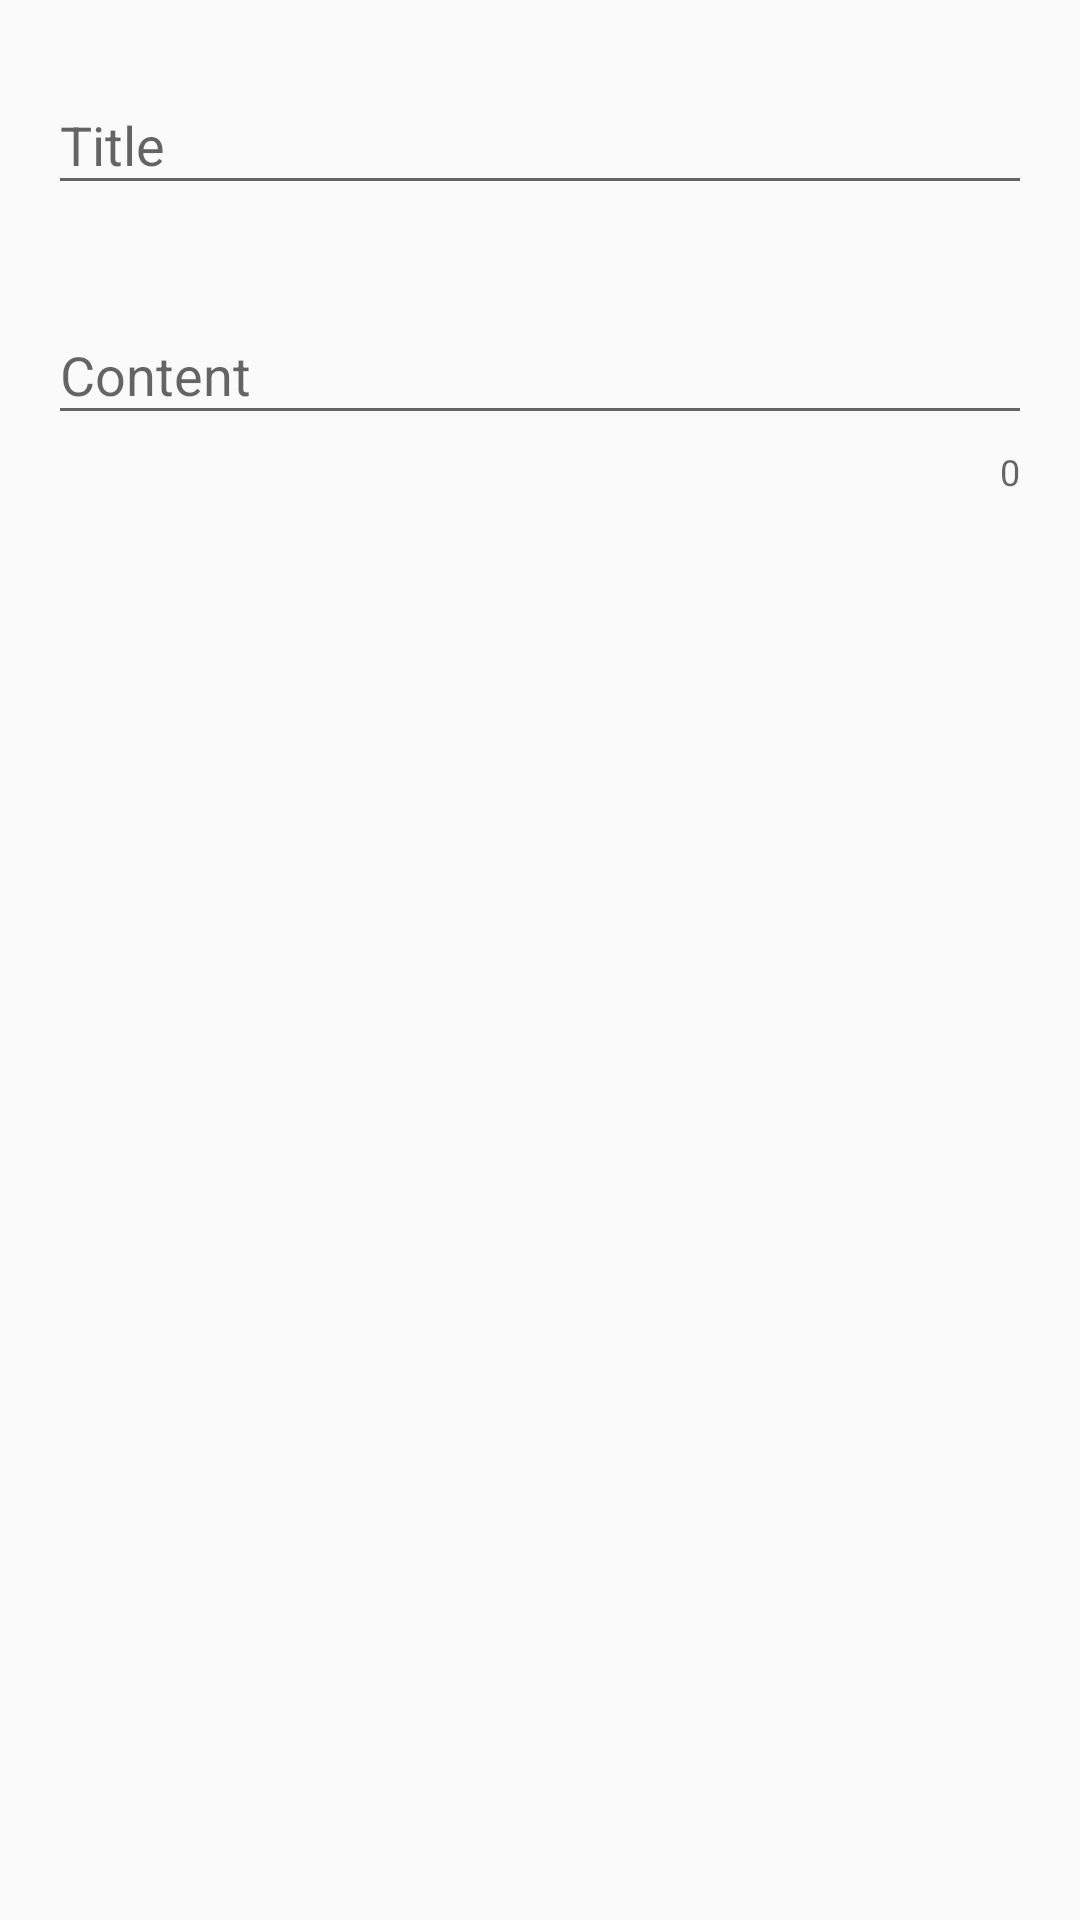

The Android layout XML behind this screen, and the referenced resources:
<!-- AndroidManifest.xml: application theme AppTheme -->
<!-- res/layout/activity_note.xml -->
<?xml version="1.0" encoding="utf-8"?>
<ScrollView
    xmlns:android="http://schemas.android.com/apk/res/android"
    xmlns:tools="http://schemas.android.com/tools" xmlns:app="http://schemas.android.com/apk/res-auto"
    android:id="@+id/secretRootView"
    android:layout_width="match_parent"
    android:layout_height="match_parent"
    android:paddingBottom="@dimen/activity_vertical_margin"
    android:paddingLeft="@dimen/activity_horizontal_margin"
    android:paddingRight="@dimen/activity_horizontal_margin"
    android:paddingTop="@dimen/activity_vertical_margin"
    tools:context=".activity.NoteListAcitivity">

    <LinearLayout
        android:animateLayoutChanges="true"
        android:id="@+id/email_login_form"
        android:layout_width="match_parent"
        android:layout_height="wrap_content"
        android:orientation="vertical">

        <android.support.design.widget.TextInputLayout
            android:id="@+id/aliasInputView"
            android:layout_width="match_parent"
            android:layout_height="wrap_content">

            <android.support.design.widget.TextInputEditText
                android:id="@+id/noteTitle"
                android:layout_width="match_parent"
                android:layout_height="wrap_content"
                android:hint="@string/prompt_alias"
                android:imeActionId="5"
                android:imeOptions="actionNext"
                android:inputType="text"
                android:maxLines="1"
                android:singleLine="true"
                 />
        </android.support.design.widget.TextInputLayout>

        <TextView
            android:id="@+id/dateView"
            android:textAppearance="@style/TextAppearance.AppCompat.Caption"
            android:textStyle="italic"
            tools:visibility="visible"
            android:layout_marginLeft="4dp"
            android:layout_marginRight="4dp"
            android:layout_width="wrap_content"
            android:layout_height="wrap_content"
            android:layout_marginBottom="8dp"/>

        <View
            android:layout_marginLeft="4dp"
            android:layout_marginRight="4dp"
            tools:visibility="visible"
            android:visibility="gone"
            android:id="@+id/secretDividerView"
            android:background="@color/dividerColor"
            android:layout_width="match_parent" android:layout_height="1dp"
            android:layout_marginBottom="8dp"/>

        <android.support.design.widget.TextInputLayout
            android:id="@+id/secretInputView"
            android:layout_width="match_parent"
            android:layout_height="wrap_content"
            app:counterEnabled="true">

            <android.support.design.widget.TextInputEditText
                android:id="@+id/noteText"
                android:layout_width="match_parent"
                android:layout_height="wrap_content"
                android:hint="@string/prompt_secret" />


        </android.support.design.widget.TextInputLayout>
        <TextView
            android:layout_width="match_parent"
            android:layout_height="wrap_content"
            android:textSize="12sp"
            android:id="@+id/guide"
            android:visibility="invisible"
            android:textAlignment="center"
            android:text="@string/to_edit_click_the_edit_icon_in_the_top_right_corner"/>
    </LinearLayout>


</ScrollView>
<!-- resources referenced by this layout -->
<resources>
  <color name="dividerColor">#BDBDBD</color>
  <dimen name="activity_horizontal_margin">16dp</dimen>
  <dimen name="activity_vertical_margin">16dp</dimen>
  <string name="prompt_alias">Title</string>
  <string name="prompt_secret">Content</string>
  <string name="to_edit_click_the_edit_icon_in_the_top_right_corner">To Edit, click the edit icon in the top right corner</string>
  <style name="AppTheme" parent="Theme.AppCompat.Light.DarkActionBar">
          
          <item name="colorPrimary">@color/colorPrimary</item>
          <item name="colorPrimaryDark">@color/colorPrimaryDark</item>
          <item name="colorAccent">@color/colorAccent</item>
          <item name="android:statusBarColor">@color/colorPrimaryDark</item>
          <item name="actionModeBackground">@color/colorPrimary</item>
      </style>
  <color name="colorPrimary">#1976d2</color>
  <color name="colorPrimaryDark">#004ba0</color>
  <color name="colorAccent">#63a4ff</color>
</resources>
